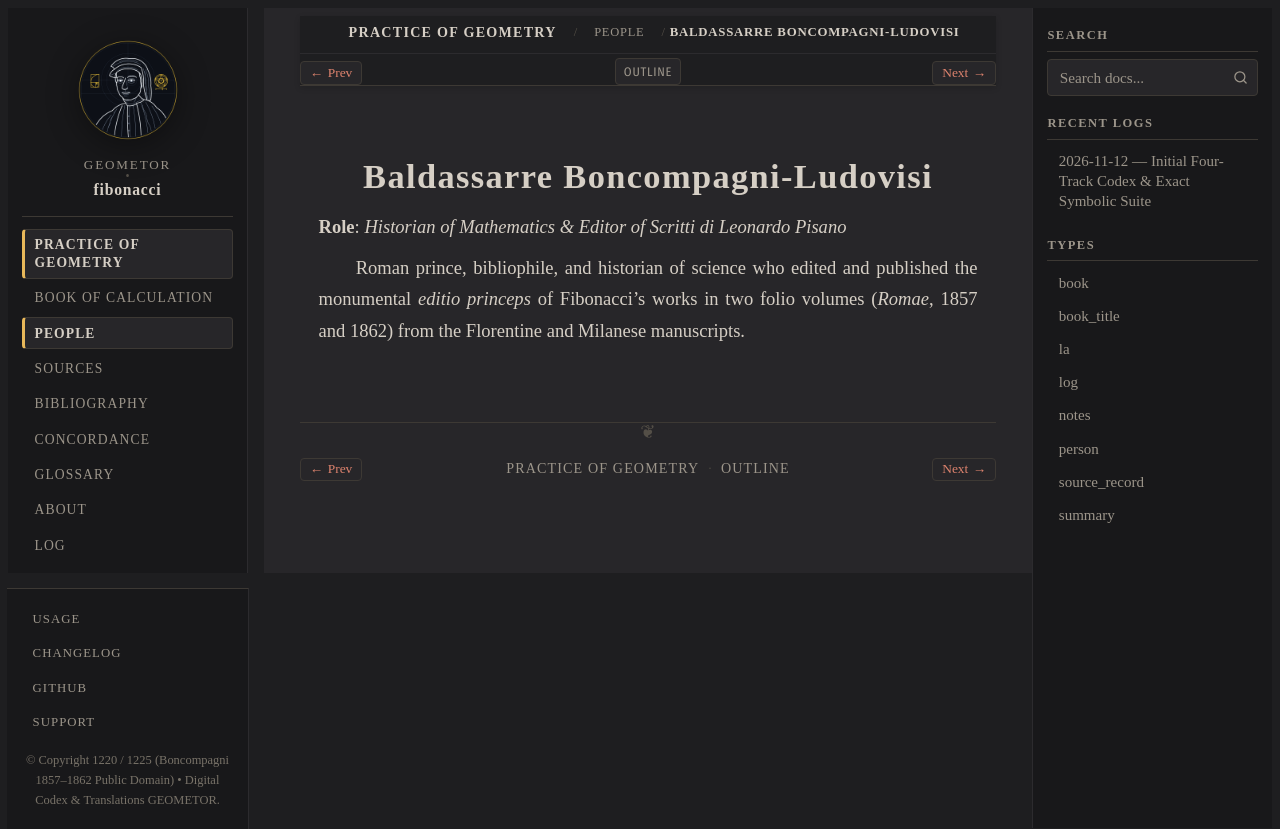

repository: geometor/fibonacci · page: practica_geometriae/people/boncompagni.html · generator: sphinx

:type: person
:layout: book
:death_year: 1894
:death_label: 1894
:lifespan: 1821 – 1894
:excerpt: Role: Historian of Mathematics & Editor of Scritti di Leonardo Pisano

.. _person-boncompagni:

Baldassarre Boncompagni-Ludovisi
================================

**Role**: *Historian of Mathematics & Editor of Scritti di Leonardo Pisano*

Roman prince, bibliophile, and historian of science who edited and published the monumental *editio princeps* of Fibonacci's works in two folio volumes (*Romae*, 1857 and 1862) from the Florentine and Milanese manuscripts.
